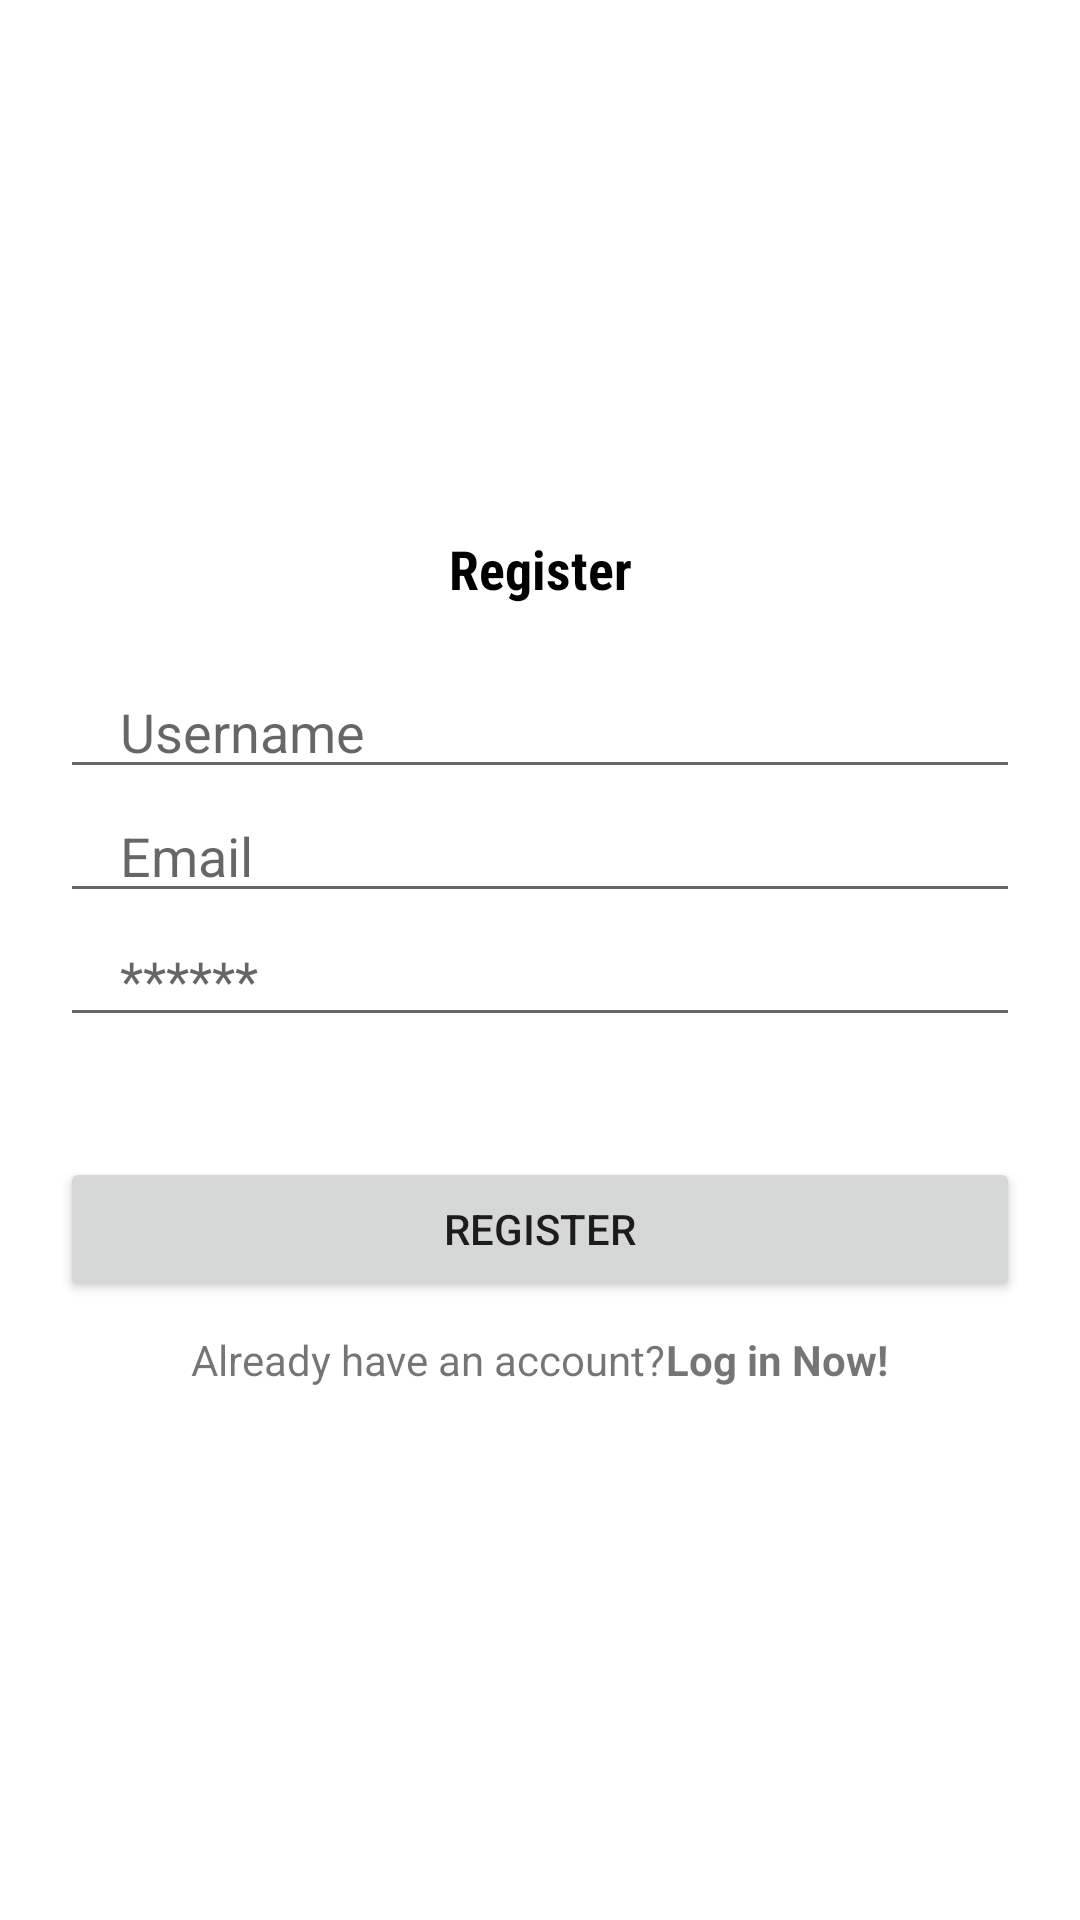

Reconstruct the res/layout file that produces this screen, plus the resources it refers to.
<!-- AndroidManifest.xml: application theme Theme.DigitalStudentPlanner -->
<!-- res/layout/activity_register.xml -->
<?xml version="1.0" encoding="utf-8"?>
<LinearLayout xmlns:android="http://schemas.android.com/apk/res/android"
    xmlns:app="http://schemas.android.com/apk/res-auto"
    xmlns:tools="http://schemas.android.com/tools"
    android:layout_width="match_parent"
    android:layout_height="match_parent"
    android:orientation="vertical"
    android:gravity="center"
    tools:context=".Register">

    <TextView
        android:layout_width="match_parent"
        android:layout_height="wrap_content"
        android:text="Register"
        android:textStyle="bold"
        android:fontFamily="sans-serif-condensed"
        android:textSize="18dp"
        android:gravity="center"
        android:textColor="#000000"
        />

    <EditText
        android:id="@+id/username"
        android:layout_marginTop="20dp"
        android:layout_width="match_parent"
        android:layout_height="wrap_content"
        android:layout_marginStart="20dp"
        android:layout_marginEnd="20dp"
        android:hint="Username"
        android:inputType="textVisiblePassword|textNoSuggestions"
        android:maxLines="1"
        android:paddingStart="20dp"
        android:paddingEnd="0dp" />
    <EditText
        android:id="@+id/email"
        android:layout_width="match_parent"
        android:layout_height="wrap_content"
        android:layout_marginStart="20dp"
        android:layout_marginEnd="20dp"
        android:hint="Email"
        android:inputType="text"
        android:maxLines="1"
        android:paddingStart="20dp"
        android:paddingEnd="0dp" />

    <EditText
        android:layout_width="match_parent"
        android:layout_height="wrap_content"
        android:inputType="textPassword"
        android:id="@+id/password"
        android:hint="******"
        android:maxLines="1"
        android:layout_marginStart="20dp"
        android:layout_marginEnd="20dp"
        android:paddingStart="20dp"
        android:paddingEnd="0dp"/>

    <androidx.appcompat.widget.AppCompatButton
        android:id="@+id/registerBtn"
        android:layout_width="match_parent"
        android:layout_height="wrap_content"
        android:layout_marginStart="20dp"
        android:layout_marginEnd="20dp"
        android:layout_marginTop="40dp"
        android:text="Register" />


    <LinearLayout
        android:layout_width="wrap_content"
        android:layout_height="wrap_content"
        android:orientation="horizontal"
        android:layout_gravity="center"
        android:layout_marginTop="10dp">

        <TextView
            android:layout_width="wrap_content"
            android:layout_height="wrap_content"
            android:text="Already have an account?"/>
        <TextView
            android:id="@+id/btnLogInNow"
            android:layout_width="wrap_content"
            android:layout_height="wrap_content"
            android:text="Log in Now!"
            android:textStyle="bold"/>

    </LinearLayout>

</LinearLayout>
<!-- resources referenced by this layout -->
<resources>
  <style name="Theme.DigitalStudentPlanner" parent="Theme.MaterialComponents.Light.NoActionBar">
          
      </style>
</resources>
